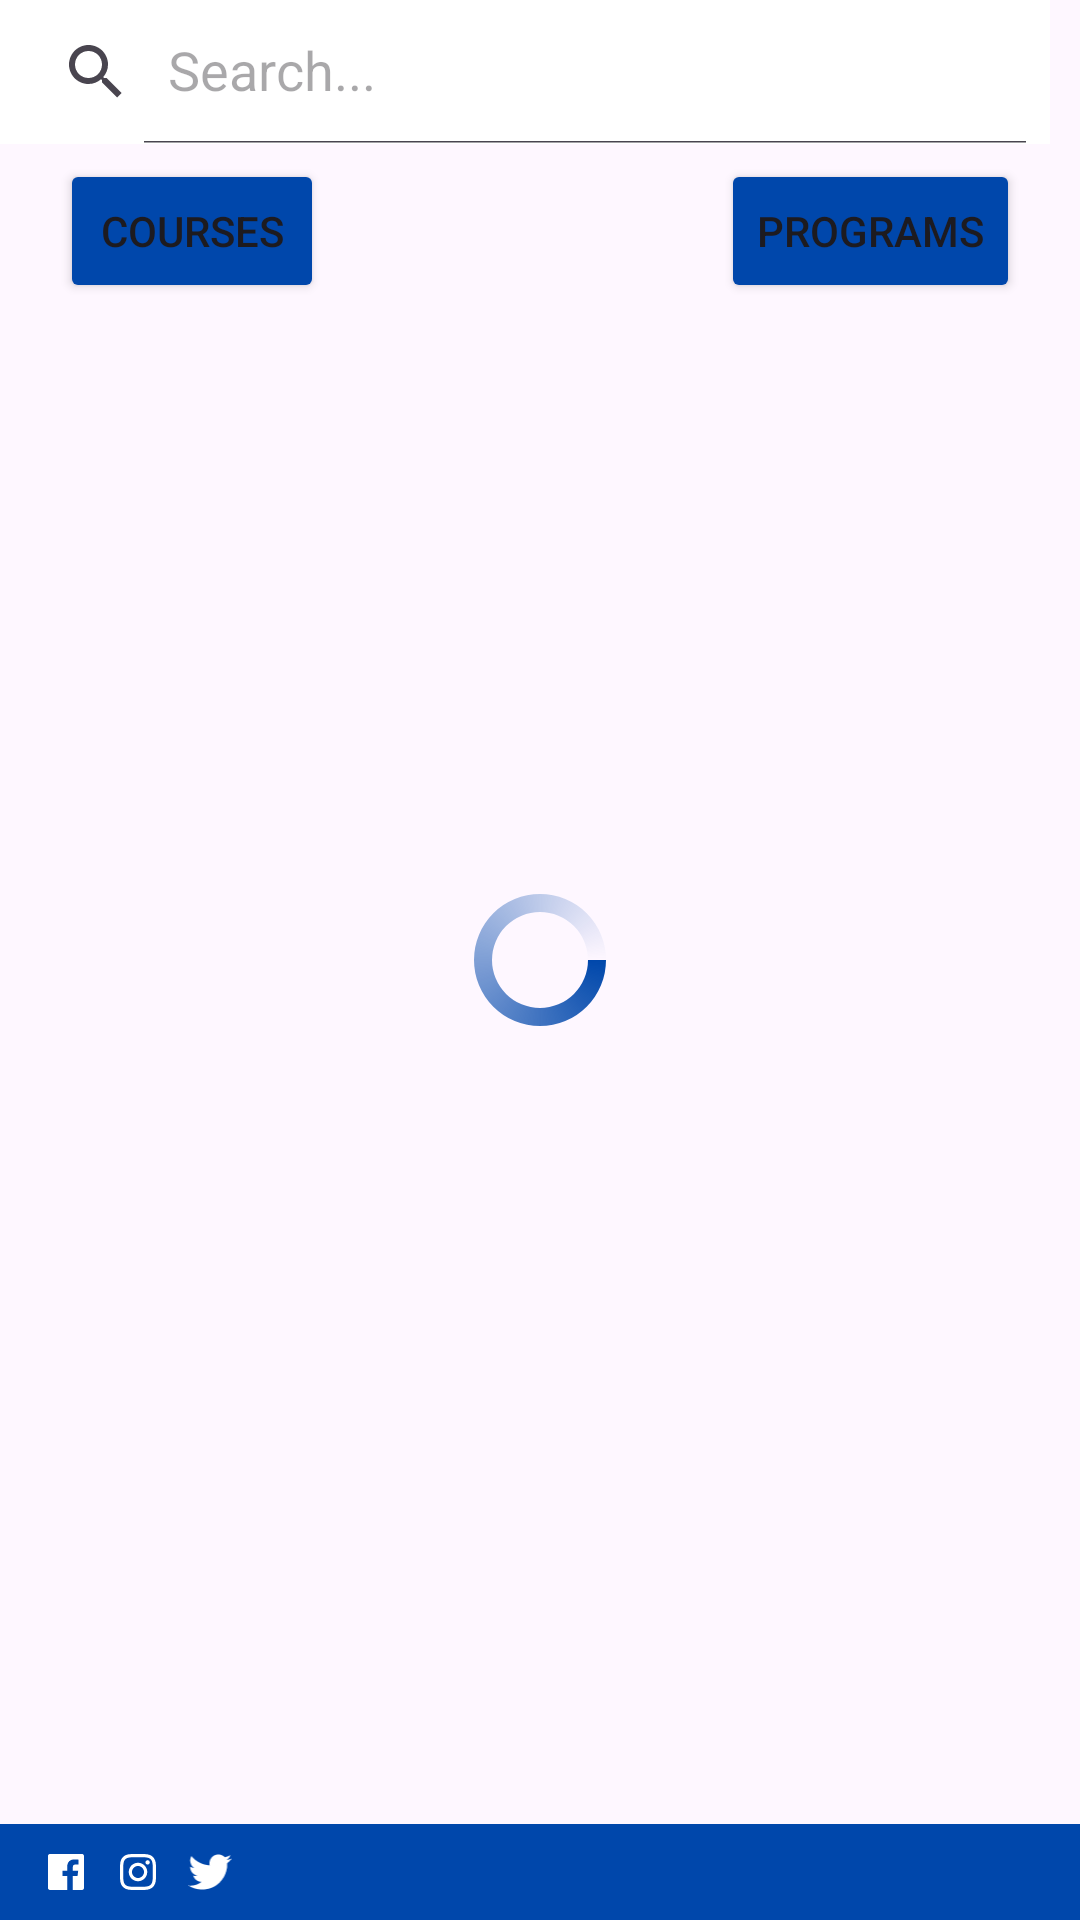

Layout XML and referenced resources for this Android screen:
<!-- AndroidManifest.xml: application theme Theme.HackSol -->
<!-- res/layout/fragment_main.xml -->
<?xml version="1.0" encoding="utf-8"?>
<androidx.constraintlayout.widget.ConstraintLayout xmlns:android="http://schemas.android.com/apk/res/android"
    xmlns:tools="http://schemas.android.com/tools"
    android:layout_width="match_parent"
    android:layout_height="match_parent"
    xmlns:app="http://schemas.android.com/apk/res-auto"
    tools:context=".MainFragment">


    <androidx.constraintlayout.widget.Guideline
        android:id="@+id/guideline"
        android:layout_width="wrap_content"
        android:layout_height="wrap_content"
        android:orientation="horizontal"
        app:layout_constraintGuide_percent="0.0" />

    <androidx.constraintlayout.widget.Guideline
        android:id="@+id/guideline2"
        android:layout_width="wrap_content"
        android:layout_height="wrap_content"
        android:orientation="horizontal"
        app:layout_constraintGuide_percent="0.95" />
    <androidx.appcompat.widget.SearchView
        android:id="@+id/searchView"
        android:layout_width="match_parent"
        android:layout_height="wrap_content"
        android:layout_marginEnd="10dp"
        android:background="@drawable/edit_text_background"
        android:backgroundTint="@color/white"
        android:textSize="30sp"
        
        app:iconifiedByDefault="false"
        app:layout_constraintEnd_toEndOf="parent"
        app:layout_constraintStart_toStartOf="parent"
        app:layout_constraintTop_toTopOf="parent"
        app:queryHint="Search..." />

    <Button
        android:id="@+id/btnCourses"
        android:layout_width="wrap_content"
        android:layout_height="wrap_content"
        android:layout_marginStart="20dp"
        android:layout_marginTop="5dp"
        android:backgroundTint="@color/primary"
        android:text="Courses"
        app:layout_constraintStart_toStartOf="parent"
        app:layout_constraintTop_toBottomOf="@+id/searchView" />

    <Button
        android:id="@+id/btnPrograms"
        android:layout_width="wrap_content"
        android:layout_height="wrap_content"
        android:layout_marginTop="5dp"
        android:layout_marginEnd="20dp"
        android:backgroundTint="@color/primary"
        android:text="Programs"
        app:layout_constraintEnd_toEndOf="parent"
        app:layout_constraintTop_toBottomOf="@+id/searchView" />

    <androidx.appcompat.widget.LinearLayoutCompat
        android:id="@+id/linearLayoutCompat"
        android:layout_width="match_parent"
        android:padding="10dp"
        android:layout_height="0dp"
        android:background="@color/primary"
        app:layout_constraintBottom_toBottomOf="parent"
        app:layout_constraintEnd_toEndOf="parent"
        app:layout_constraintHorizontal_bias="1.0"
        app:layout_constraintStart_toStartOf="parent"
        app:layout_constraintTop_toTopOf="@+id/guideline2"
        app:layout_constraintVertical_bias="1.0">

        <ImageView
            android:id="@+id/imageView1"
            android:layout_width="wrap_content"
            android:layout_height="wrap_content"
            android:src="@drawable/facebook" />

        <ImageView
            android:id="@+id/imageVie2"
            android:layout_width="wrap_content"
            android:layout_height="wrap_content"
            android:src="@drawable/instagram" />

        <ImageView
            android:id="@+id/imageView3"
            android:layout_width="wrap_content"
            android:layout_height="wrap_content"
            android:src="@drawable/twitter" />
    </androidx.appcompat.widget.LinearLayoutCompat>

    <androidx.recyclerview.widget.RecyclerView
        android:id="@+id/rv"
        android:layout_width="match_parent"
        android:layout_height="0dp"
        android:layout_marginTop="4dp"
        android:layout_marginBottom="5dp"
        app:layout_constraintBottom_toTopOf="@+id/linearLayoutCompat"
        app:layout_constraintEnd_toEndOf="parent"
        app:layout_constraintStart_toStartOf="parent"
        app:layout_constraintTop_toBottomOf="@+id/btnPrograms" />

    <ProgressBar
        android:id="@+id/progressBar"
        style="?android:attr/progressBarStyle"
        android:layout_width="wrap_content"
        android:layout_height="wrap_content"
                    android:indeterminateDrawable="@drawable/custom_progress_bar"
    app:layout_constraintBottom_toBottomOf="parent"
        app:layout_constraintEnd_toEndOf="parent"
        app:layout_constraintStart_toStartOf="parent"
        app:layout_constraintTop_toTopOf="parent" />



</androidx.constraintlayout.widget.ConstraintLayout>
<!-- resources referenced by this layout -->
<resources>
  <color name="primary">#0047AB</color>
  <color name="white">#FFFFFFFF</color>
  <!-- drawable custom_progress_bar (drawable) -->
  <?xml version="1.0" encoding="utf-8"?>
  <rotate
      xmlns:android="http://schemas.android.com/apk/res/android"
      android:fromDegrees="0"
      android:pivotX="50%"
      android:pivotY="50%"
      android:toDegrees="360">
  
      <shape
          android:innerRadiusRatio="3"
          android:shape="ring"
          android:thicknessRatio="8"
          android:useLevel="false">
  
          <size
              android:width="76dip"
              android:height="76dip" />
  
          <gradient
              android:angle="0"
              android:endColor="#00ffffff"
              android:startColor="@color/primary"
              android:type="sweep"
              android:useLevel="false" />
      </shape>
  
  
  </rotate>
  <!-- drawable edit_text_background (drawable) -->
  <shape xmlns:android="http://schemas.android.com/apk/res/android">
      <stroke
          android:width="2dp"
          android:color="@color/black"
          />
      <solid
          android:color="@color/white"
          />
  
  </shape>
  <!-- drawable facebook (drawable) -->
  <vector xmlns:android="http://schemas.android.com/apk/res/android"
      android:width="24dp"
      android:height="24dp"
      android:viewportWidth="24"
      android:viewportHeight="24">
    <path
        android:pathData="M22.675,0H1.325C0.593,0 0,0.593 0,1.325V22.676C0,23.407 0.593,24 1.325,24H12.82V14.706H9.692V11.084H12.82V8.413C12.82,5.313 14.713,3.625 17.479,3.625C18.804,3.625 19.942,3.724 20.274,3.768V7.008L18.356,7.009C16.852,7.009 16.561,7.724 16.561,8.772V11.085H20.148L19.681,14.707H16.561V24H22.677C23.407,24 24,23.407 24,22.675V1.325C24,0.593 23.407,0 22.675,0Z"
        android:fillColor="#ffffff"/>
  </vector>
  <!-- drawable twitter (drawable) -->
  <vector xmlns:android="http://schemas.android.com/apk/res/android"
      android:width="24dp"
      android:height="20dp"
      android:viewportWidth="24"
      android:viewportHeight="20">
    <path
        android:pathData="M24,2.557C23.117,2.949 22.168,3.213 21.172,3.332C22.189,2.723 22.97,1.758 23.337,0.608C22.386,1.172 21.332,1.582 20.21,1.803C19.313,0.846 18.032,0.248 16.616,0.248C13.437,0.248 11.101,3.214 11.819,6.293C7.728,6.088 4.1,4.128 1.671,1.149C0.381,3.362 1.002,6.257 3.194,7.723C2.388,7.697 1.628,7.476 0.965,7.107C0.911,9.388 2.546,11.522 4.914,11.997C4.221,12.185 3.462,12.229 2.69,12.081C3.316,14.037 5.134,15.46 7.29,15.5C5.22,17.123 2.612,17.848 0,17.54C2.179,18.937 4.768,19.752 7.548,19.752C16.69,19.752 21.855,12.031 21.543,5.106C22.505,4.411 23.34,3.544 24,2.557Z"
        android:fillColor="#ffffff"/>
  </vector>
  <style name="Theme.HackSol" parent="Base.Theme.HackSol" />
  <color name="black">#FF000000</color>
  <style name="Base.Theme.HackSol" parent="Theme.Material3.DayNight.NoActionBar">
          
          
      </style>
</resources>
